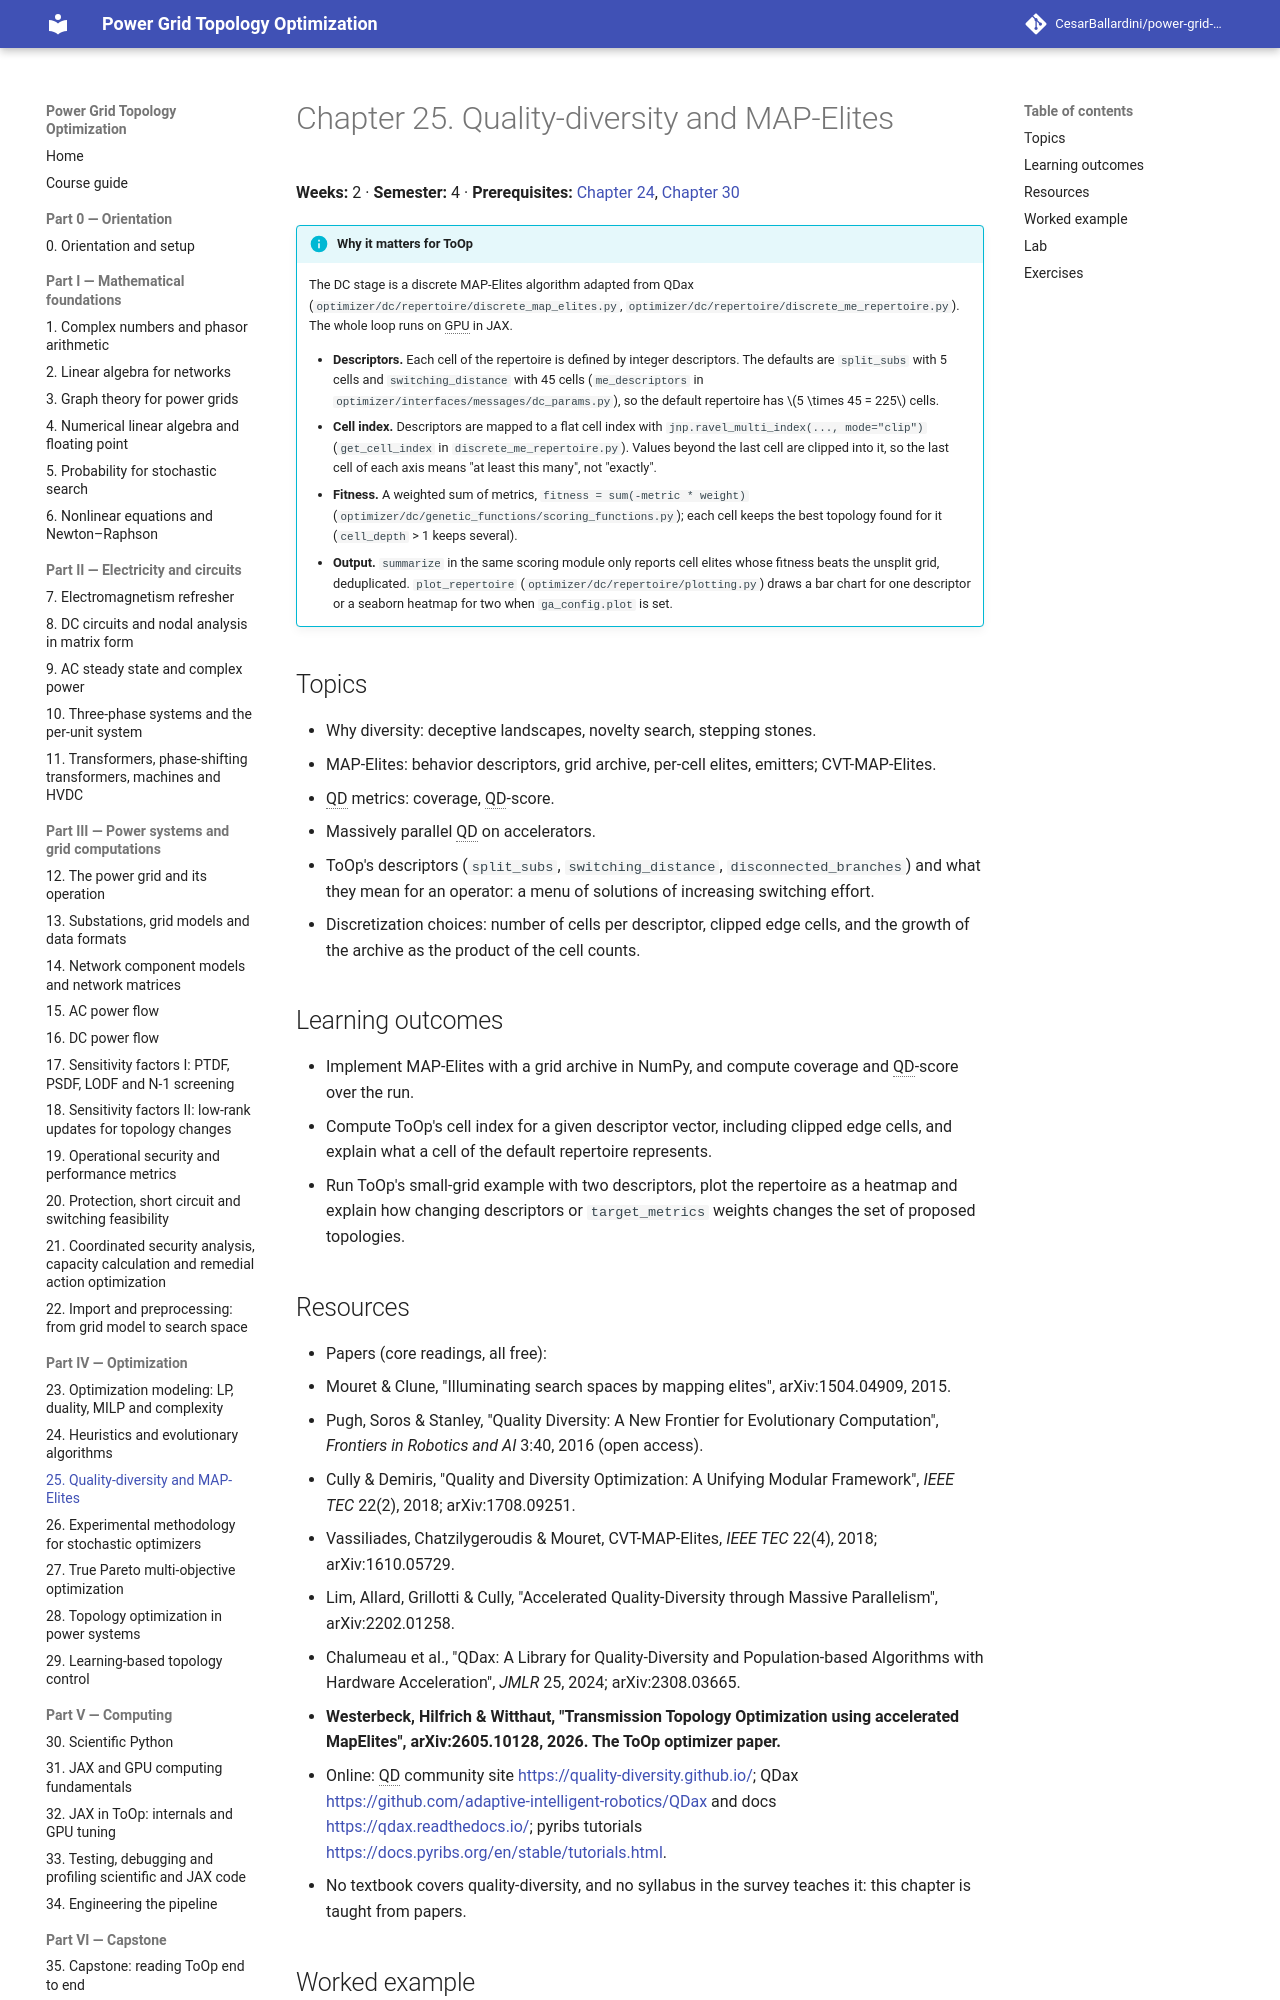

repository: CesarBallardini/power-grid-topology-optimization-course · page: 0.1.0/part-4-optimization/ch25-quality-diversity/index.html · generator: mkdocs

# Chapter 25. Quality-diversity and MAP-Elites

**Weeks:** 2 · **Semester:** 4 · **Prerequisites:** [Chapter 24](../ch24-evolutionary-algorithms/index.md), [Chapter 30](../../part-5-computing/ch30-scientific-python/index.md)

!!! info "Why it matters for ToOp"

    The DC stage is a discrete MAP-Elites algorithm adapted from QDax
    (`optimizer/dc/repertoire/discrete_map_elites.py`, `optimizer/dc/repertoire/discrete_me_repertoire.py`). The
    whole loop runs on GPU in JAX.

    - **Descriptors.** Each cell of the repertoire is defined by integer descriptors. The defaults are
      `split_subs` with 5 cells and `switching_distance` with 45 cells (`me_descriptors` in
      `optimizer/interfaces/messages/dc_params.py`), so the default repertoire has $5 \times 45 = 225$ cells.
    - **Cell index.** Descriptors are mapped to a flat cell index with
      `jnp.ravel_multi_index(..., mode="clip")` (`get_cell_index` in `discrete_me_repertoire.py`). Values beyond
      the last cell are clipped into it, so the last cell of each axis means "at least this many", not "exactly".
    - **Fitness.** A weighted sum of metrics, `fitness = sum(-metric * weight)`
      (`optimizer/dc/genetic_functions/scoring_functions.py`); each cell keeps the best topology found for it
      (`cell_depth` > 1 keeps several).
    - **Output.** `summarize` in the same scoring module only reports cell elites whose fitness beats the unsplit
      grid, deduplicated. `plot_repertoire` (`optimizer/dc/repertoire/plotting.py`) draws a bar chart for one
      descriptor or a seaborn heatmap for two when `ga_config.plot` is set.

## Topics

- Why diversity: deceptive landscapes, novelty search, stepping stones.
- MAP-Elites: behavior descriptors, grid archive, per-cell elites, emitters; CVT-MAP-Elites.
- QD metrics: coverage, QD-score.
- Massively parallel QD on accelerators.
- ToOp's descriptors (`split_subs`, `switching_distance`, `disconnected_branches`) and what they mean for an
  operator: a menu of solutions of increasing switching effort.
- Discretization choices: number of cells per descriptor, clipped edge cells, and the growth of the archive as
  the product of the cell counts.

## Learning outcomes

- Implement MAP-Elites with a grid archive in NumPy, and compute coverage and QD-score over the run.
- Compute ToOp's cell index for a given descriptor vector, including clipped edge cells, and explain what a cell
  of the default repertoire represents.
- Run ToOp's small-grid example with two descriptors, plot the repertoire as a heatmap and explain how changing
  descriptors or `target_metrics` weights changes the set of proposed topologies.

## Resources

- Papers (core readings, all free):
  - Mouret & Clune, "Illuminating search spaces by mapping elites", arXiv:1504.04909, 2015.
  - Pugh, Soros & Stanley, "Quality Diversity: A New Frontier for Evolutionary Computation", *Frontiers in
    Robotics and AI* 3:40, 2016 (open access).
  - Cully & Demiris, "Quality and Diversity Optimization: A Unifying Modular Framework", *IEEE TEC* 22(2),
    2018; arXiv:1708.09251.
  - Vassiliades, Chatzilygeroudis & Mouret, CVT-MAP-Elites, *IEEE TEC* 22(4), 2018; arXiv:1610.05729.
  - Lim, Allard, Grillotti & Cully, "Accelerated Quality-Diversity through Massive Parallelism",
    arXiv:2202.01258.
  - Chalumeau et al., "QDax: A Library for Quality-Diversity and Population-based Algorithms with Hardware
    Acceleration", *JMLR* 25, 2024; arXiv:2308.03665.
  - **Westerbeck, Hilfrich & Witthaut, "Transmission Topology Optimization using accelerated MapElites",
    arXiv:2605.10128, 2026. The ToOp optimizer paper.**
- Online: QD community site <https://quality-diversity.github.io/>; QDax <https://github.com/adaptive-intelligent-robotics/QDax>
  and docs <https://qdax.readthedocs.io/>; pyribs tutorials <https://docs.pyribs.org/en/stable/tutorials.html>.
- Tutorials (video):
  - Imperial College London, *Introduction to Machine Learning*, Module 7.7 "MAP Elites" (a lecture video inside
    an evolutionary algorithms module) <https://www.youtube.com/watch?v=ZVCz1DpVhyA>. Issue: it is one short
    lecture of a machine learning course, not a quality-diversity course; the module pages
    (<https://intro2ml.pages.doc.ic.ac.uk/spring2025/modules/module7/map-elites>) are an archived 2024/25
    edition.
  - Cully, Mouret & Doncieux, "Quality-Diversity Optimisation", GECCO 2020 tutorial
    <https://www.youtube.com/watch?v=nyOPJxY--kA>.
  - Clune, Lehman & Stanley, "Recent Advances in Population-Based Search for Deep Neural Networks", ICML 2019
    tutorial <https://www.youtube.com/watch?v=g6HiuEnbwJE>.
- No textbook covers quality-diversity, no syllabus in the survey teaches it, and no university video course
  on it exists (only the single Imperial lecture above): this chapter is taught from papers.

## Worked example

With the default descriptors, `n_cells_per_dim = (5, 45)`. NumPy's `ravel_multi_index` behaves like the JAX
version ToOp uses:

```python title="map_elites_cells.py"
--8<-- "docs/part-4-optimization/ch25-quality-diversity/src/map_elites_cells.py"
```

[Open the `src/` folder on GitHub](https://github.com/CesarBallardini/power-grid-topology-optimization-course/tree/main/docs/part-4-optimization/ch25-quality-diversity/src){ target="_blank" } to see or download all the files of this chapter.

The first topology (1 split, 60 switching operations) lands in cell $1 \cdot 45 + 44 = 89$, the same cell as any
one-split topology with 44 or more operations. The second (7 splits, 3 operations) is clipped to row 4, cell
$4 \cdot 45 + 3 = 183$. Cells on the last row or column therefore compete over "at least" a value, which
matters when you read the repertoire as a trade-off curve ([Chapter 27](../ch27-pareto-multi-objective/index.md)).
